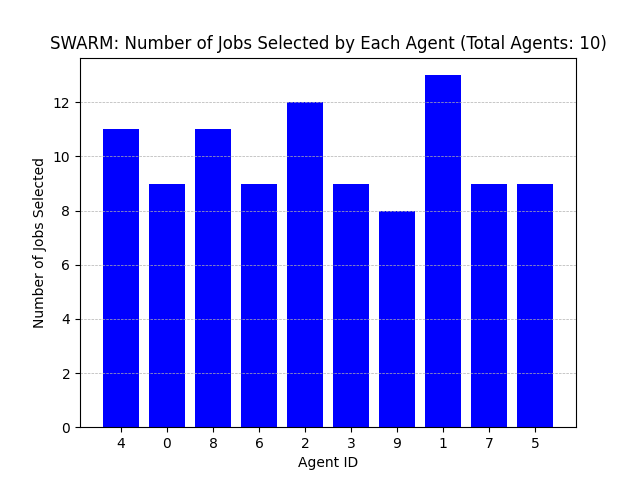

Values plotted in this chart, from the file beside it:
Agent ID, Number of Jobs Selected
4, 11
0, 9
8, 11
6, 9
2, 12
3, 9
9, 8
1, 13
7, 9
5, 9
